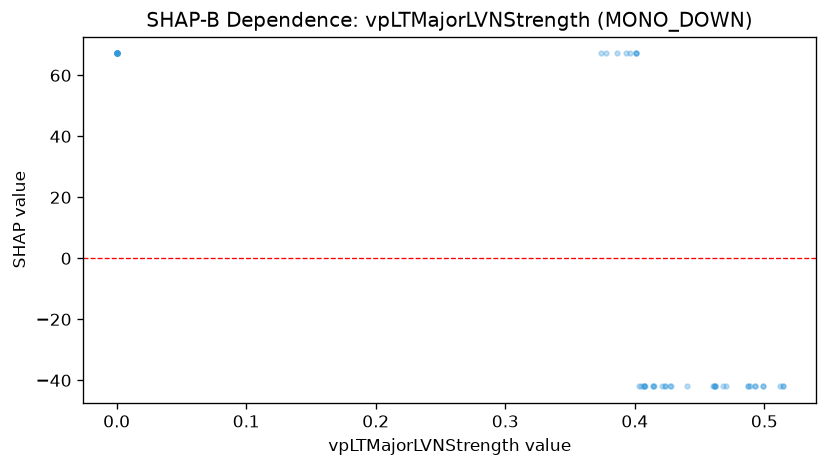

Values plotted in this chart, from the file beside it:
feature_value, shap_value
0.0, 67.17
0.0, 67.17
0.0, 67.17
0.0, 67.17
0.0, 67.17
0.0, 67.17
0.0, 67.17
0.0, 67.17
0.0, 67.17
0.0, 67.17
0.0, 67.17
0.0, 67.17
0.396, 67.17
0.401, 67.17
0.405, -41.98
0.414, -41.98
0.414, -41.98
0.393, 67.17
0.374, 67.17
0.403, -41.98
0.386, 67.17
0.378, 67.17
0.407, -41.98
0.401, 67.17
0.401, 67.17
0.408, -41.98
0.407, -41.98
0.407, -41.98
0.415, -41.98
0.423, -41.98
0.427, -41.98
0.44, -41.98
0.46, -41.98
0.461, -41.98
0.468, -41.98
0.462, -41.98
0.47, -41.98
0.499, -41.98
0.499, -41.98
0.514, -41.98
0.514, -41.98
0.489, -41.98
0.512, -41.98
0.487, -41.98
0.487, -41.98
0.493, -41.98
0.462, -41.98
0.462, -41.98
0.423, -41.98
0.421, -41.98
0.428, -41.98
0.493, -41.98
